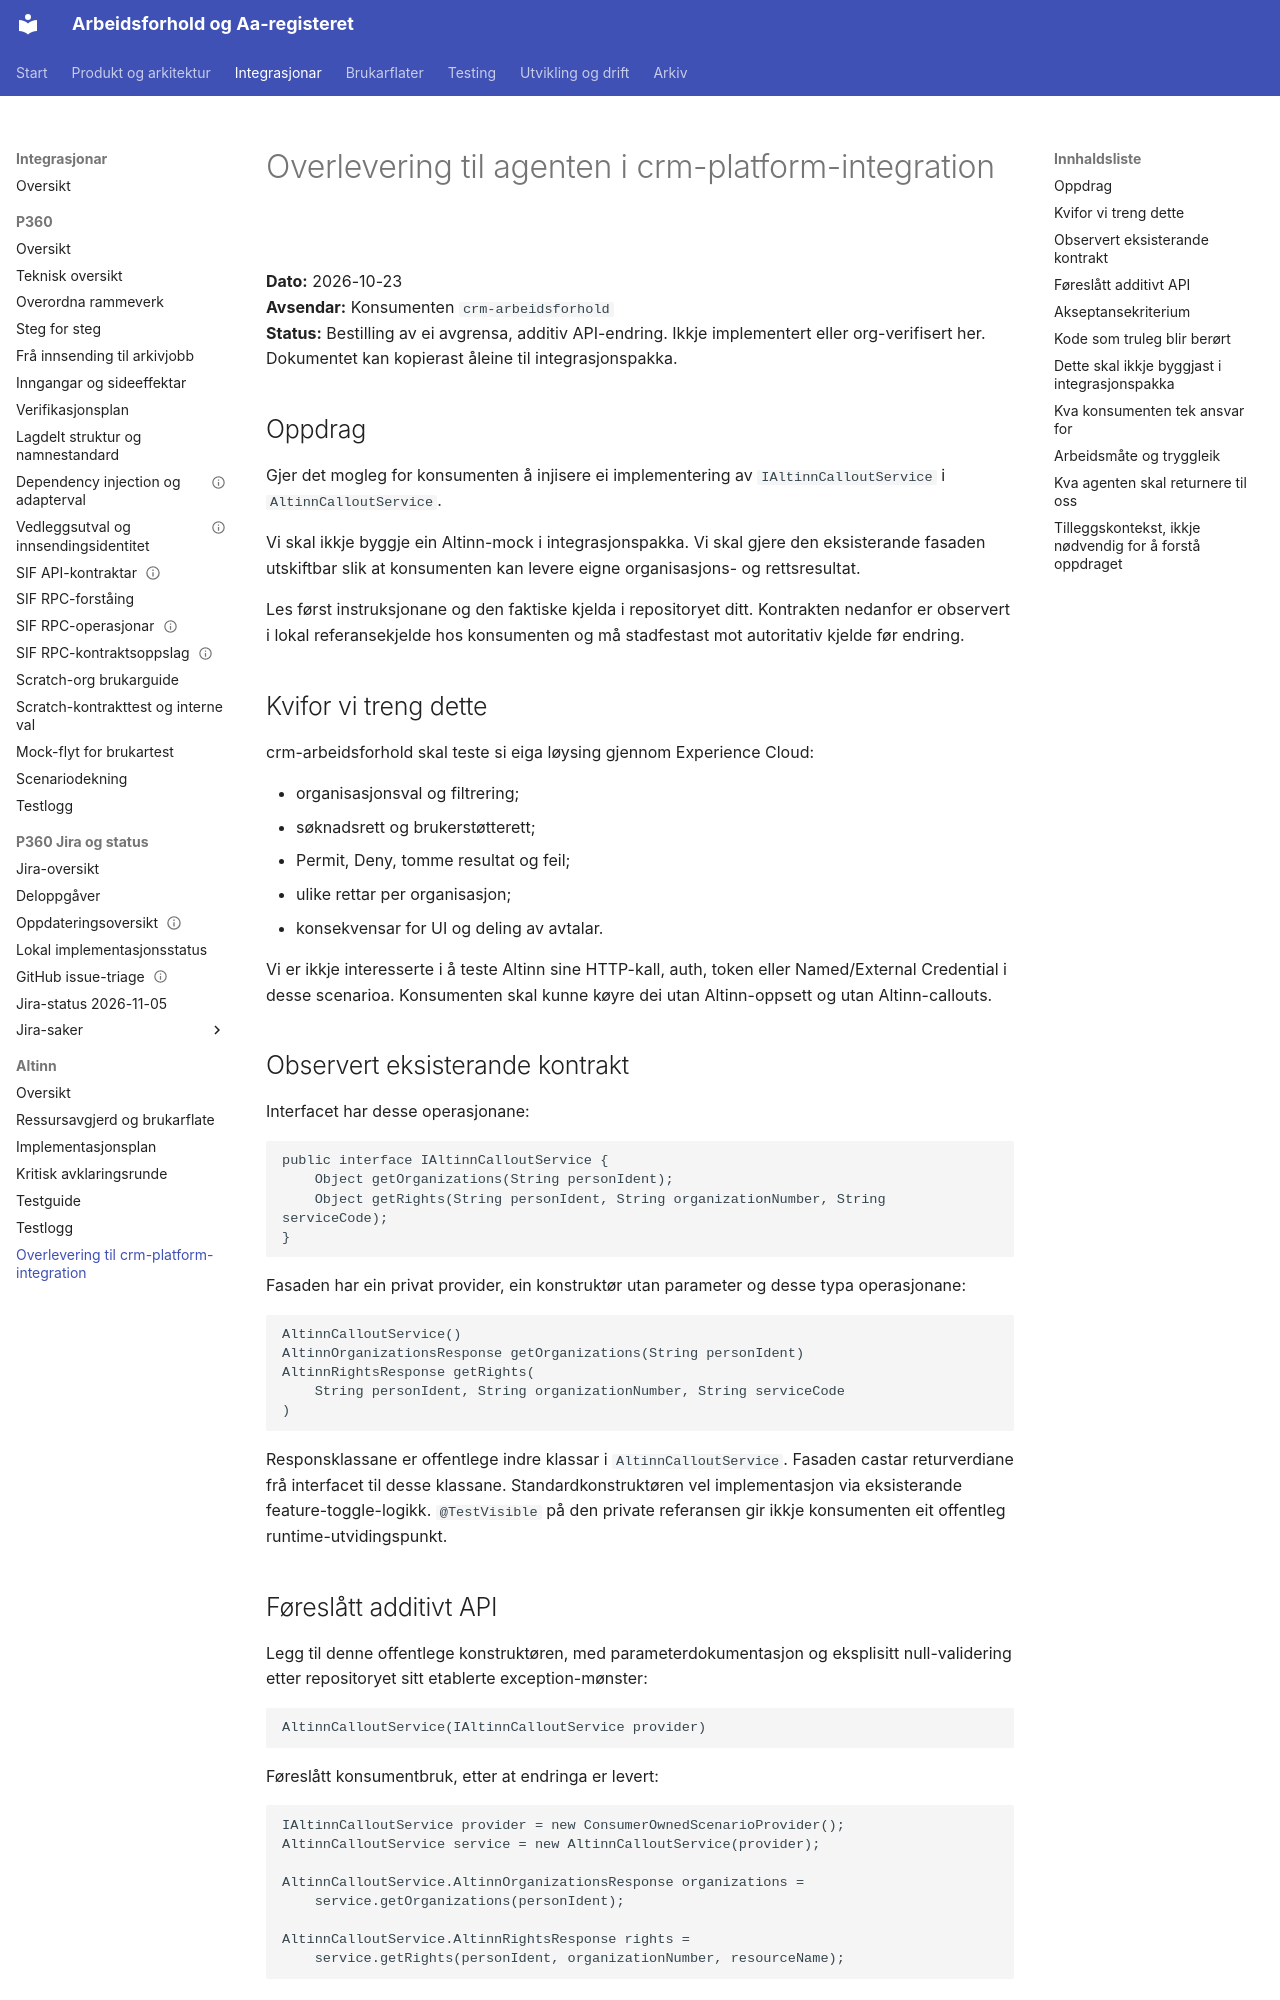

repository: navikt/crm-arbeidsforhold · page: integrations/altinn/package-agent-handoff/index.html · generator: mkdocs

# Overlevering til agenten i crm-platform-integration

**Dato:** 2026-10-23  
**Avsendar:** Konsumenten `crm-arbeidsforhold`  
**Status:** Bestilling av ei avgrensa, additiv API-endring. Ikkje implementert eller
org-verifisert her. Dokumentet kan kopierast åleine til integrasjonspakka.

## Oppdrag

Gjer det mogleg for konsumenten å injisere ei implementering av
`IAltinnCalloutService` i `AltinnCalloutService`.

Vi skal ikkje byggje ein Altinn-mock i integrasjonspakka. Vi skal gjere den
eksisterande fasaden utskiftbar slik at konsumenten kan levere eigne
organisasjons- og rettsresultat.

Les først instruksjonane og den faktiske kjelda i repositoryet ditt. Kontrakten
nedanfor er observert i lokal referansekjelde hos konsumenten og må stadfestast
mot autoritativ kjelde før endring.

## Kvifor vi treng dette

crm-arbeidsforhold skal teste si eiga løysing gjennom Experience Cloud:

- organisasjonsval og filtrering;
- søknadsrett og brukerstøtterett;
- Permit, Deny, tomme resultat og feil;
- ulike rettar per organisasjon;
- konsekvensar for UI og deling av avtalar.

Vi er ikkje interesserte i å teste Altinn sine HTTP-kall, auth, token eller
Named/External Credential i desse scenarioa. Konsumenten skal kunne køyre dei
utan Altinn-oppsett og utan Altinn-callouts.

## Observert eksisterande kontrakt

Interfacet har desse operasjonane:

```apex
public interface IAltinnCalloutService {
    Object getOrganizations(String personIdent);
    Object getRights(String personIdent, String organizationNumber, String serviceCode);
}
```

Fasaden har ein privat provider, ein konstruktør utan parameter og desse typa
operasjonane:

```text
AltinnCalloutService()
AltinnOrganizationsResponse getOrganizations(String personIdent)
AltinnRightsResponse getRights(
    String personIdent, String organizationNumber, String serviceCode
)
```

Responsklassane er offentlege indre klassar i `AltinnCalloutService`.
Fasaden castar returverdiane frå interfacet til desse klassane.
Standardkonstruktøren vel implementasjon via eksisterande feature-toggle-logikk.
`@TestVisible` på den private referansen gir ikkje konsumenten eit offentleg
runtime-utvidingspunkt.
